2-way image classification set "preprocessed" from GitHub (drithh/skin-cancer-classification); label vocabulary: benign, malignant.

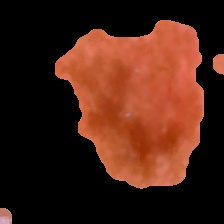
Label: malignant

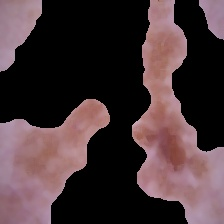
Label: malignant

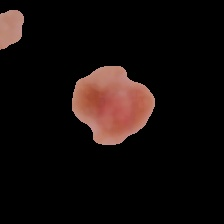
Label: benign

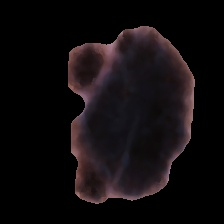
Label: benign

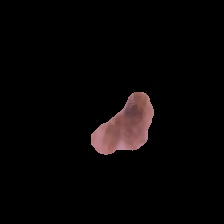
Label: benign

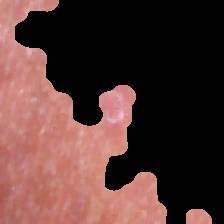
Label: malignant
